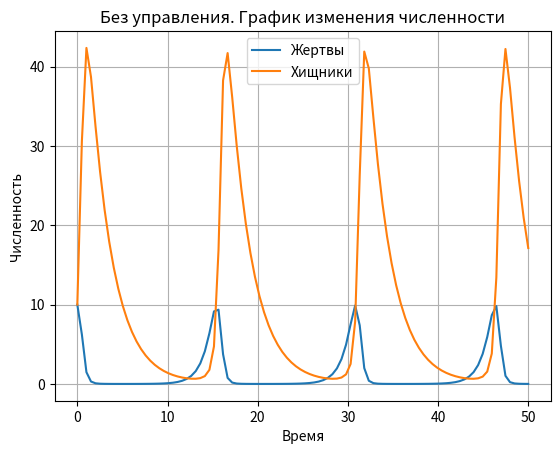
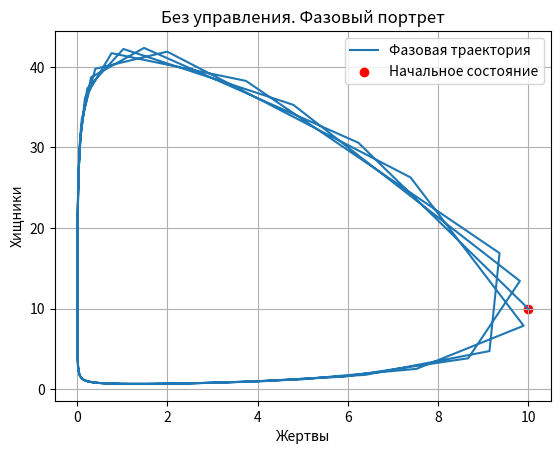
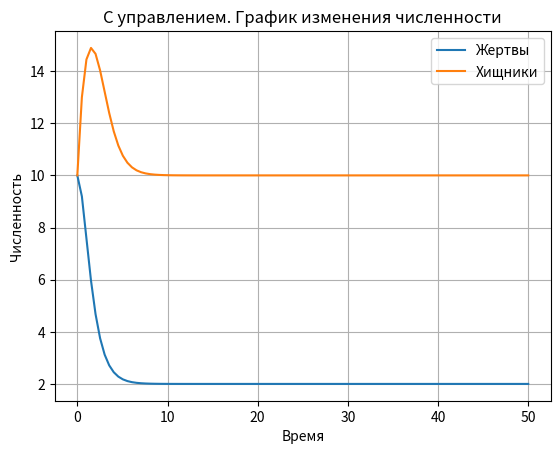
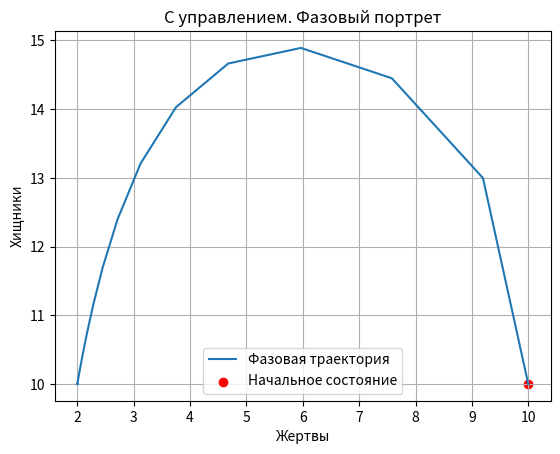

Recreate these plots in Python, in order.
import numpy as np
from scipy import integrate
import matplotlib.pyplot as plt

x_desirable = 2
a = 1
b = 0.1
c = 0.4
m = 0.3
w1 = 1
w2 = 1
is_controllable: bool


def equation_system(t, y):
    u = (1 / (w2 * b) - x_desirable / (y[0] * w2 * b) + a / b - y[1]) / w1 + x_desirable / (y[0] ** 2 * w2 * b) * (
            a * y[0] - b * y[0] * y[1]) - m * y[0] * y[1] + c * y[1]
    return np.array(
        [a * y[0] - b * y[0] * y[1], -c * y[1] + m * y[0] * y[1] + (u if is_controllable else 0)])


if __name__ == '__main__':
    t0, t1 = 0, 50  # Интервал времени
    t = np.linspace(t0, t1, 100)  # генерация точек поиска решения
    xy0 = np.array([10, 10])  # Начальное количество хищников и жертв
    y = np.zeros((len(t), len(xy0)))  # Матрица для хранения решения
    y[0, :] = xy0
    is_controllable = False
    r = integrate.ode(equation_system).set_integrator("dopri5")  # Выбор метода интегрирования
    r.set_initial_value(xy0, t0)  # Установка начальных значений
    for i in range(1, t.size):
        y[i, :] = r.integrate(t[i])  # Записываем результат интегрирования
        if not r.successful():
            raise RuntimeError("Could not integrate")

    # Без управления
    plt.figure(1)
    plt.title("Без управления. График изменения численности")
    plt.ylabel('Численность')
    plt.xlabel('Время')
    plt.plot(t, y)
    plt.grid()
    plt.legend(('Жертвы', 'Хищники'))

    plt.figure(2)
    plt.title("Без управления. Фазовый портрет")
    plt.ylabel('Хищники')
    plt.xlabel('Жертвы')
    plt.plot(y[:, 0], y[:, 1], label='Фазовая траектория')
    plt.scatter(y[0, 0], y[0, 1], c='red', label='Начальное состояние')
    plt.grid()
    plt.legend()

    # С управлением
    is_controllable = True
    r = integrate.ode(equation_system).set_integrator("dopri5")  # Выбор метода интегрирования
    r.set_initial_value(xy0, t0)  # Установка начальных значений
    for i in range(1, t.size):
        y[i, :] = r.integrate(t[i])  # Перезаписываем результат интегрирования
        if not r.successful():
            raise RuntimeError("Could not integrate")
    plt.figure(3)
    plt.title("С управлением. График изменения численности")
    plt.ylabel('Численность')
    plt.xlabel('Время')
    plt.plot(t, y)
    plt.grid()
    plt.legend(('Жертвы', 'Хищники'))

    plt.figure(4)
    plt.title("С управлением. Фазовый портрет")
    plt.ylabel('Хищники')
    plt.xlabel('Жертвы')
    plt.plot(y[:, 0], y[:, 1], label='Фазовая траектория')
    plt.scatter(y[0, 0], y[0, 1], c='red', label='Начальное состояние')
    plt.grid()
    plt.legend()

    plt.show()
